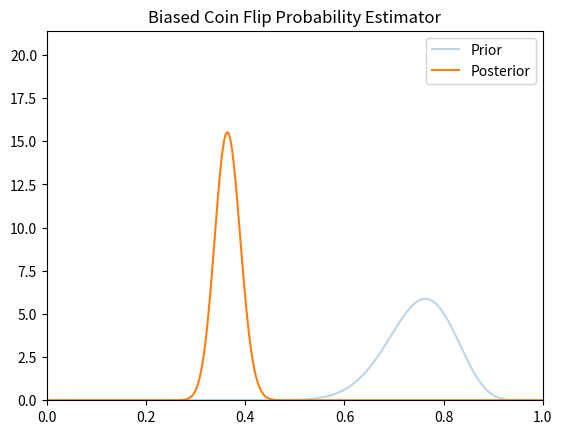

Here is the Python script that generated this plot: (Note: this script raises an exception after producing the figure.)
# -*- coding: utf-8 -*-
"""BayesML_1.ipynb

Automatically generated by Colaboratory.

Original file is located at
    https://colab.research.google.com/<link-removed>

# Project 1: Conjugate Priors

### Setup
"""

from scipy.stats import beta, gamma, norm
import numpy as np
import matplotlib.pyplot as plt
import matplotlib.animation as animation
from random import random

"""# Part 1: Estimating Probability of Binomial RV

### Select Model Parameters

Model parameters a0 and b0 correspond to the prior beta estimation of coin's heads-probability.

N is the number of simulated coin flips, and p is the probability of an individual coin flip showing heads.
"""

# Prior beta distribution parameters
a0 = 30
b0 = 10

# Coin flip parameters
N = 500
p = .3

"""### Generate Coin-Flip Results

Perform N coin flips, using the flip(p) function defined below, returning 1 (heads) with a probability of p.

Record results in binary list "flips", and calculate values of a and b after each flip.
"""

# Biased coin flip function (returns 1 (i.e. - heads) with probability p)
def flip(p):
    return random() < p

# Flip coin N times
flips = [flip(p) for i in range(N)]

"""### Calculations

Calculate the a[n] and b[n] values of the beta distribution after each coin flip
"""

# Total heads at after each flip
m = [0] + [sum(flips[:i]) for i in range(N)]

# a and b values after each flip [ a = a0 + m;    b = b0 + (N-m) ]
a = [a0 + m[i] for i in range(N)]
b = [b0 + (i - m[i]) for i in range(N) ]

"""### Plot Results

Plot the prior and posterior beta distributions of the estimated heads-probability of the coin
"""

fig, ax = plt.subplots()

# Probability-axis
x = np.linspace(0, 1, 1000)

# y-data of initial and final estimator distributions
y0 = beta.pdf(x, a0, b0)
yf = beta.pdf(x, a[-1], b[-1])

# Plot prior distribution (semi-transparent, in background)
l0 = plt.plot(x, y0, alpha=.3)

# Plot posterior distribution
# Also initializes distribution variable for use in animation function
distribution = plt.plot(x, yf)[0]

# Set axis limits
# Assume maximum y-value occurs in initial or final distribution
max_y = max(y0 + yf) + 2
ax = plt.axis([0, 1, 0, max_y])

# Format plot
plt.title('Biased Coin Flip Probability Estimator')
plt.legend(['Prior', 'Posterior'])
plt.show()

"""### Create Animation

Show the evolution of the beta distribution, starting from the prior, as new coin-flip data is added to the model.

"""

# Animation function
def animate(i):
    
    # Find beta distribution for current a/b values
    y = beta.pdf(x, a[i], b[i])
    
    # Update distribution variable
    distribution.set_data(x, y)
    
    return distribution,


# Create animation
anim = animation.FuncAnimation(fig, animate, frames = N, interval = 50, blit = True) 

# Save animation
anim.save('movie.mp4', writer = 'ffmpeg', fps = 60)

"""# Part 2: Estimating the Distribution of a Gaussian RV

## A) Estimating Mean of Gaussian With Known Variance
"""

N = 10

xg = np.linspace(-1, 1, 1000)

var_ground_truth = 0.1

mean_ground_truth = 0.8

flips_gaussian = np.random.normal(mean_ground_truth , var_ground_truth , N) 

var_prior = var_ground_truth

# Total heads at after each flip
m = [sum(flips_gaussian[:i]) for i in range(N)]

mean_max_likelihood = [1/i * m[i] for i in range(1,N)]

var_likelihood = var_ground_truth 

mean_prior = 0

yg0 = norm.pdf(xg,mean_prior, var_prior)

plt.plot(xg,yg0)

for i in range(1, N-1):
    mean_current = var_ground_truth/(i*var_prior+var_ground_truth)*mean_prior + (i*var_prior)/(i*var_prior+var_ground_truth)*mean_max_likelihood[i]
    var_current = 1/(1/var_prior+i/var_ground_truth)
    yg = norm.pdf(xg,mean_current,var_current)
    plt.plot(xg,yg)

"""## B) Estimating Variance of Gaussian With Known Mean

Ok, so something here is obviously wrong. Not sure what.
"""

# Prior gamma distribution parameters
a0 = 4
b0 = 6

# Gaussian RV sample parameters
mu = 100
var = 15
N = 300

# Generate Data
data = np.random.normal(mu, var, N)

# Calculate most likely variance after the addition of each data point
sq_err = [(data[i] - mu)**2 for i in range(N)]
var_ML = [ sum(sq_err[:i+1]) for i in range(N)]

# Calculate a and b after the addition of each data point
a = [a0 + i/2 for i in range(N)]
b = [b0 + (i/2)*var_ML[i] for i in range(N)]

# Calculate prior and posterior gamma distributions
x = np.linspace(0, 1, 1000)
y0 = gamma.pdf(x, a0, scale=1/b0, )
yf = gamma.pdf(x, a[-1], scale=1/b[-1])

# Plot
plt.plot(x, y0)
plt.plot(x, yf)
plt.legend(['Prior', 'Posterior'])

"""## C) Estimating Both Mean and Variance of Gaussian"""
